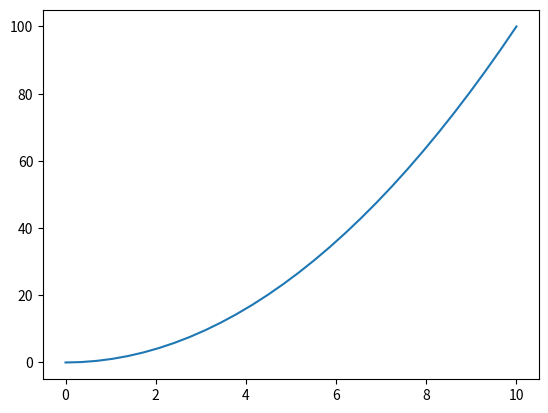

Here is the Python script that generated this plot:
import numpy as np
import matplotlib.pyplot as plt


x = np.linspace(0,10,30)
y = x**2 

plt.figure()
plt.plot(x,y)
plt.show()